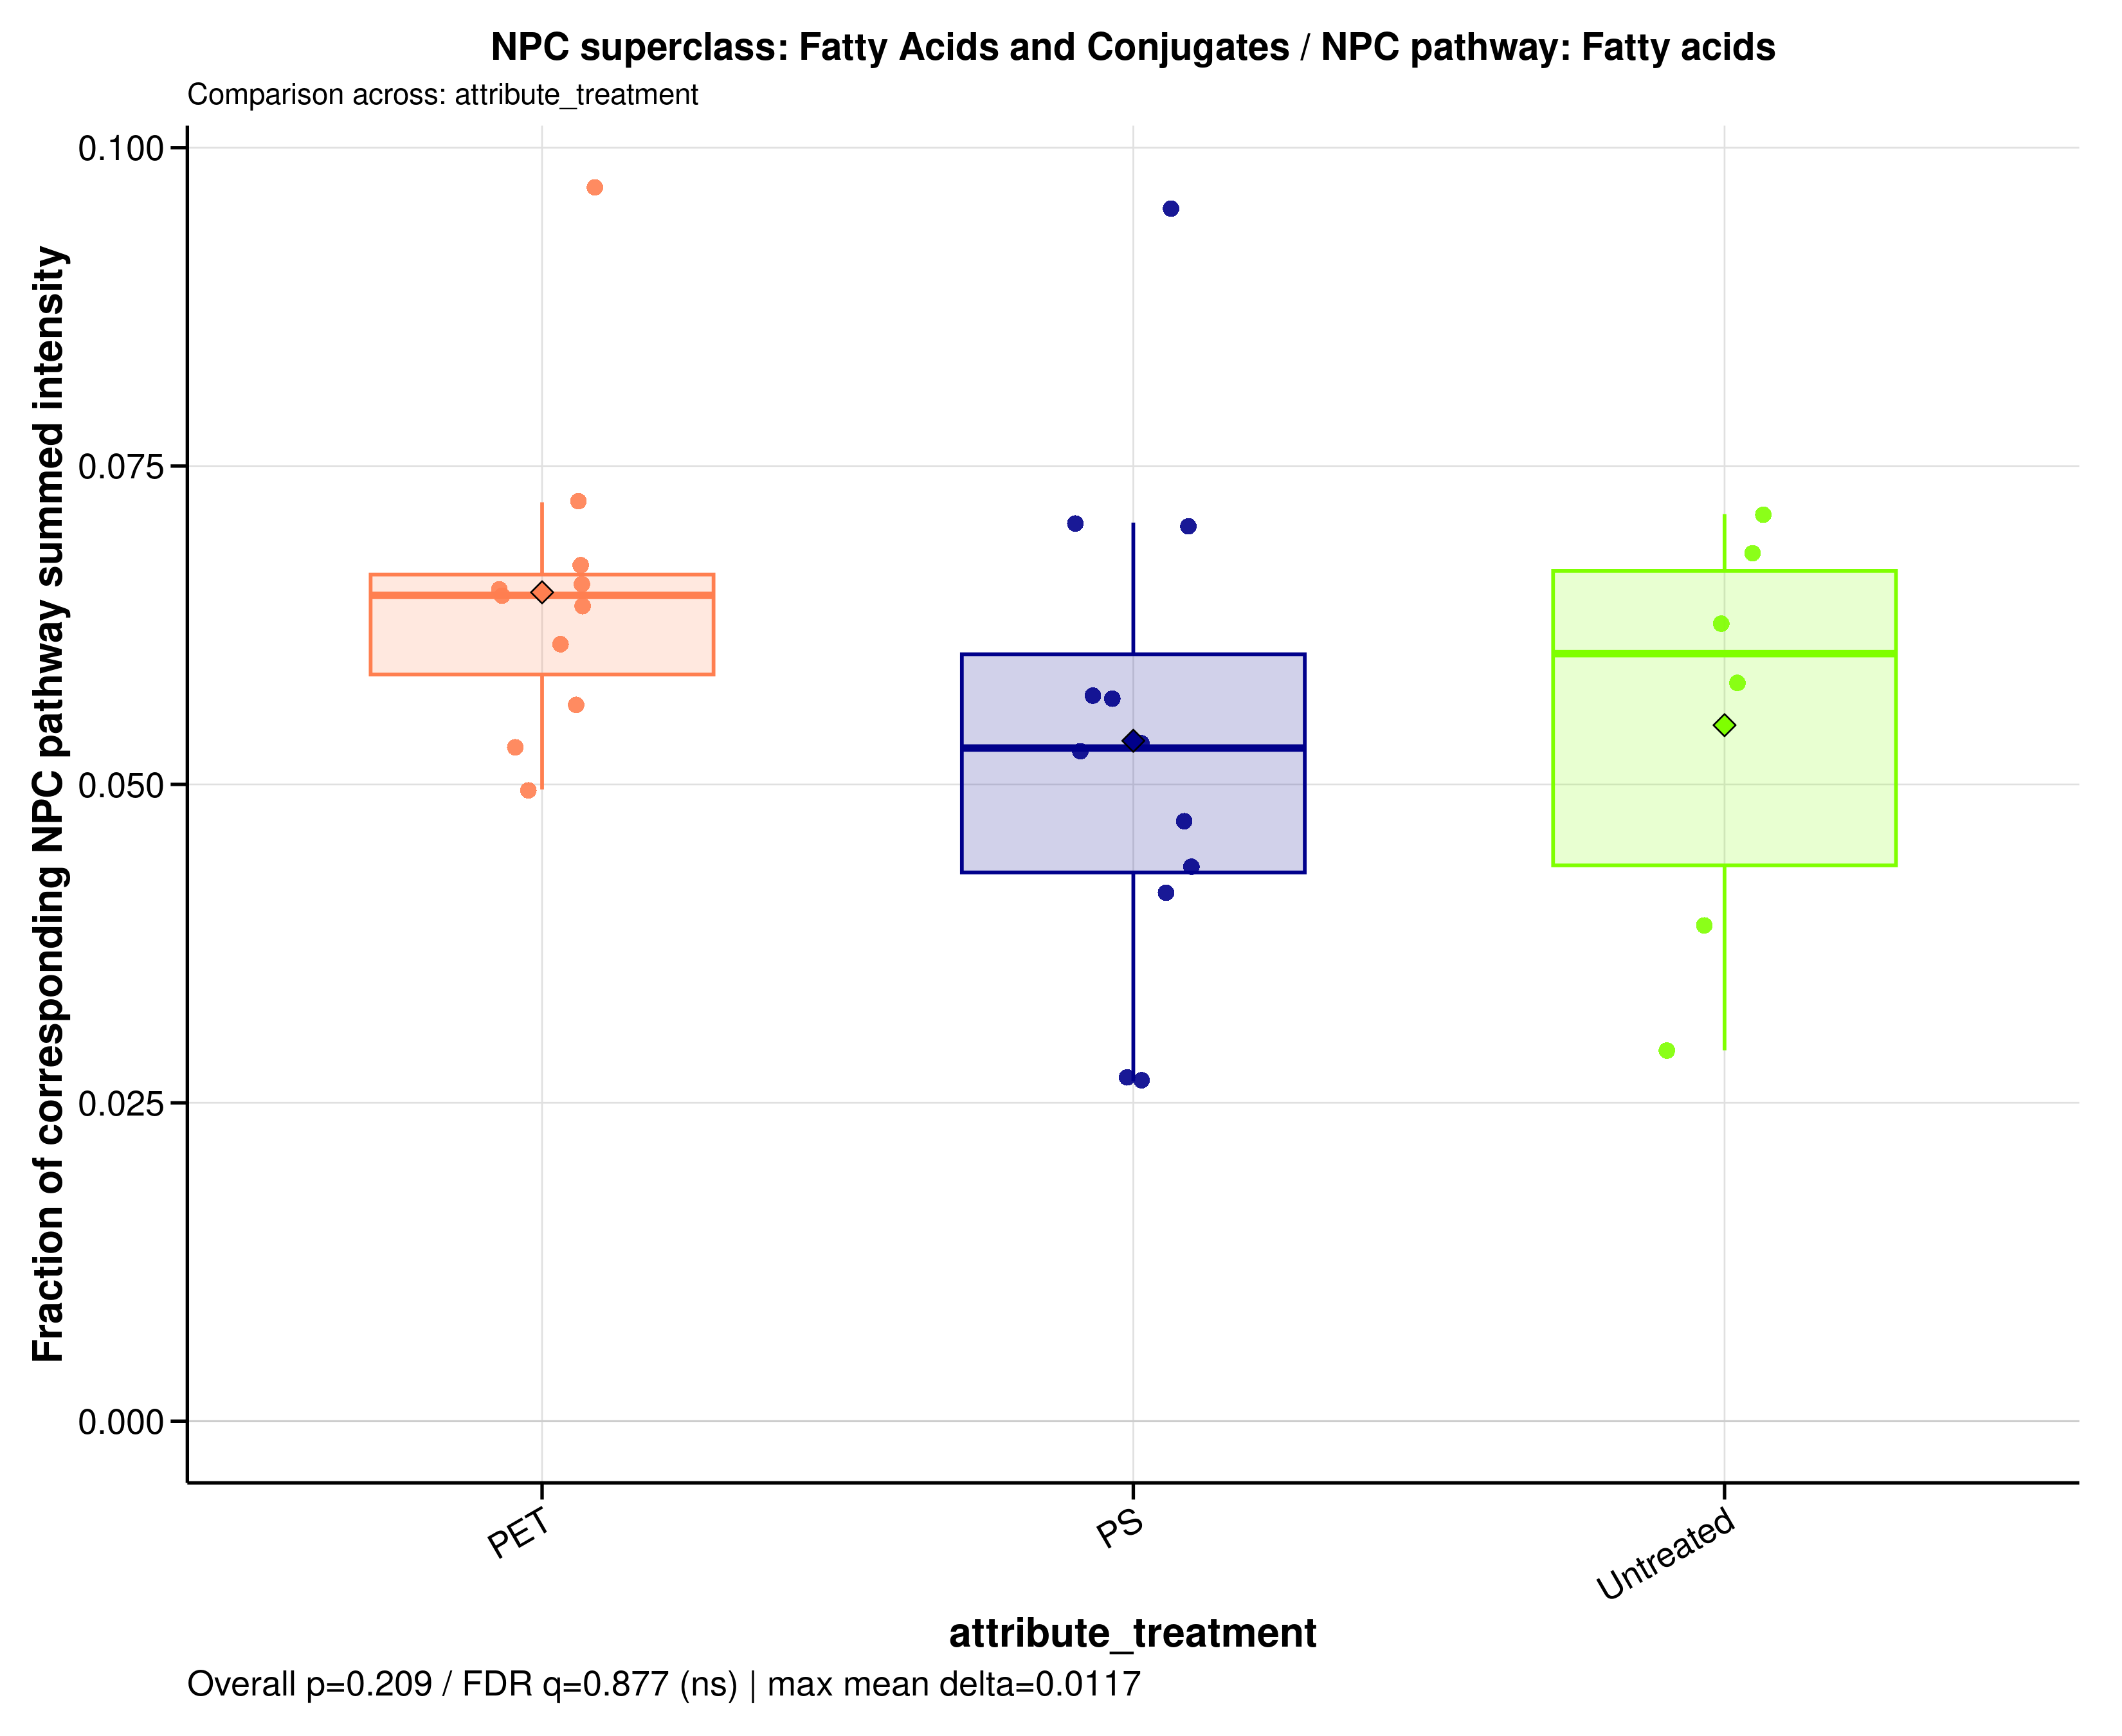

The file beside this chart, header and first rows:
sample_id	group	data_source	numerator_level	numerator_term	numerator_class	denominator_level	denominator_term	npc_pathway	npc_superclass	npc_class	ratio_label	ratio_plot_label	numerator_n_features	denominator_n_features	numerator_summed_intensity	denominator_summed_intensity	ratio	npc_overall_test	npc_overall_p_value	npc_overall_q_value	npc_overall_significance	npc_max_mean_difference	npc_max_median_difference
A549_110626_PET05	PET	filtered	superclass	Fatty Acids and Conjugates	Dicarboxylic acids | Fatty alcohols | Ha…	pathway	Fatty acids	Fatty acids	Fatty Acids and Conjugates	Dicarboxylic acids | Fatty alcohols | Ha…	NPC superclass: Fatty Acids and Conjugat…	Fatty Acids and Conjugates	85	1435	30.91	506.3	0.06104	kruskal_wallis	0.2087	0.8771	ns	0.01166	0.01199
A549_110626_PET100	PET	filtered	superclass	Fatty Acids and Conjugates	Dicarboxylic acids | Fatty alcohols | Ha…	pathway	Fatty acids	Fatty acids	Fatty Acids and Conjugates	Dicarboxylic acids | Fatty alcohols | Ha…	NPC superclass: Fatty Acids and Conjugat…	Fatty Acids and Conjugates	85	1435	37.36	556	0.06719	kruskal_wallis	0.2087	0.8771	ns	0.01166	0.01199
A549_110626_PS05	PS	filtered	superclass	Fatty Acids and Conjugates	Dicarboxylic acids | Fatty alcohols | Ha…	pathway	Fatty acids	Fatty acids	Fatty Acids and Conjugates	Dicarboxylic acids | Fatty alcohols | Ha…	NPC superclass: Fatty Acids and Conjugat…	Fatty Acids and Conjugates	85	1435	27.81	529.5	0.05253	kruskal_wallis	0.2087	0.8771	ns	0.01166	0.01199
A549_110626_PS100	PS	filtered	superclass	Fatty Acids and Conjugates	Dicarboxylic acids | Fatty alcohols | Ha…	pathway	Fatty acids	Fatty acids	Fatty Acids and Conjugates	Dicarboxylic acids | Fatty alcohols | Ha…	NPC superclass: Fatty Acids and Conjugat…	Fatty Acids and Conjugates	85	1435	42.66	607.9	0.07018	kruskal_wallis	0.2087	0.8771	ns	0.01166	0.01199
A549_110626_untreated	Untreated	filtered	superclass	Fatty Acids and Conjugates	Dicarboxylic acids | Fatty alcohols | Ha…	pathway	Fatty acids	Fatty acids	Fatty Acids and Conjugates	Dicarboxylic acids | Fatty alcohols | Ha…	NPC superclass: Fatty Acids and Conjugat…	Fatty Acids and Conjugates	85	1435	36.84	635.3	0.05799	kruskal_wallis	0.2087	0.8771	ns	0.01166	0.01199
A549_180626_PET05	PET	filtered	superclass	Fatty Acids and Conjugates	Dicarboxylic acids | Fatty alcohols | Ha…	pathway	Fatty acids	Fatty acids	Fatty Acids and Conjugates	Dicarboxylic acids | Fatty alcohols | Ha…	NPC superclass: Fatty Acids and Conjugat…	Fatty Acids and Conjugates	85	1435	25.93	394.2	0.06577	kruskal_wallis	0.2087	0.8771	ns	0.01166	0.01199
A549_180626_PET100	PET	filtered	superclass	Fatty Acids and Conjugates	Dicarboxylic acids | Fatty alcohols | Ha…	pathway	Fatty acids	Fatty acids	Fatty Acids and Conjugates	Dicarboxylic acids | Fatty alcohols | Ha…	NPC superclass: Fatty Acids and Conjugat…	Fatty Acids and Conjugates	85	1435	28.28	534.1	0.05295	kruskal_wallis	0.2087	0.8771	ns	0.01166	0.01199
A549_180626_PS05	PS	filtered	superclass	Fatty Acids and Conjugates	Dicarboxylic acids | Fatty alcohols | Ha…	pathway	Fatty acids	Fatty acids	Fatty Acids and Conjugates	Dicarboxylic acids | Fatty alcohols | Ha…	NPC superclass: Fatty Acids and Conjugat…	Fatty Acids and Conjugates	85	1435	14.04	519.3	0.02704	kruskal_wallis	0.2087	0.8771	ns	0.01166	0.01199
A549_180626_PS100	PS	filtered	superclass	Fatty Acids and Conjugates	Dicarboxylic acids | Fatty alcohols | Ha…	pathway	Fatty acids	Fatty acids	Fatty Acids and Conjugates	Dicarboxylic acids | Fatty alcohols | Ha…	NPC superclass: Fatty Acids and Conjugat…	Fatty Acids and Conjugates	85	1435	25.78	590.8	0.04363	kruskal_wallis	0.2087	0.8771	ns	0.01166	0.01199
A549_180626_untreated	Untreated	filtered	superclass	Fatty Acids and Conjugates	Dicarboxylic acids | Fatty alcohols | Ha…	pathway	Fatty acids	Fatty acids	Fatty Acids and Conjugates	Dicarboxylic acids | Fatty alcohols | Ha…	NPC superclass: Fatty Acids and Conjugat…	Fatty Acids and Conjugates	85	1435	22.34	574.8	0.03886	kruskal_wallis	0.2087	0.8771	ns	0.01166	0.01199
A549_210626_PET05	PET	filtered	superclass	Fatty Acids and Conjugates	Dicarboxylic acids | Fatty alcohols | Ha…	pathway	Fatty acids	Fatty acids	Fatty Acids and Conjugates	Dicarboxylic acids | Fatty alcohols | Ha…	NPC superclass: Fatty Acids and Conjugat…	Fatty Acids and Conjugates	85	1435	39.68	550	0.07215	kruskal_wallis	0.2087	0.8771	ns	0.01166	0.01199
A549_210626_PET100	PET	filtered	superclass	Fatty Acids and Conjugates	Dicarboxylic acids | Fatty alcohols | Ha…	pathway	Fatty acids	Fatty acids	Fatty Acids and Conjugates	Dicarboxylic acids | Fatty alcohols | Ha…	NPC superclass: Fatty Acids and Conjugat…	Fatty Acids and Conjugates	85	1435	43.18	666	0.06485	kruskal_wallis	0.2087	0.8771	ns	0.01166	0.01199
A549_210626_PS05	PS	filtered	superclass	Fatty Acids and Conjugates	Dicarboxylic acids | Fatty alcohols | Ha…	pathway	Fatty acids	Fatty acids	Fatty Acids and Conjugates	Dicarboxylic acids | Fatty alcohols | Ha…	NPC superclass: Fatty Acids and Conjugat…	Fatty Acids and Conjugates	85	1435	13.59	509.1	0.0267	kruskal_wallis	0.2087	0.8771	ns	0.01166	0.01199
A549_210626_PS100	PS	filtered	superclass	Fatty Acids and Conjugates	Dicarboxylic acids | Fatty alcohols | Ha…	pathway	Fatty acids	Fatty acids	Fatty Acids and Conjugates	Dicarboxylic acids | Fatty alcohols | Ha…	NPC superclass: Fatty Acids and Conjugat…	Fatty Acids and Conjugates	85	1435	35.67	670.6	0.05319	kruskal_wallis	0.2087	0.8771	ns	0.01166	0.01199
A549_210626_untreated	Untreated	filtered	superclass	Fatty Acids and Conjugates	Dicarboxylic acids | Fatty alcohols | Ha…	pathway	Fatty acids	Fatty acids	Fatty Acids and Conjugates	Dicarboxylic acids | Fatty alcohols | Ha…	NPC superclass: Fatty Acids and Conjugat…	Fatty Acids and Conjugates	85	1435	33.71	538.8	0.06255	kruskal_wallis	0.2087	0.8771	ns	0.01166	0.01199
MDM_160526_PET05	PET	filtered	superclass	Fatty Acids and Conjugates	Dicarboxylic acids | Fatty alcohols | Ha…	pathway	Fatty acids	Fatty acids	Fatty Acids and Conjugates	Dicarboxylic acids | Fatty alcohols | Ha…	NPC superclass: Fatty Acids and Conjugat…	Fatty Acids and Conjugates	85	1435	22.1	344.8	0.06408	kruskal_wallis	0.2087	0.8771	ns	0.01166	0.01199
MDM_160526_PET100	PET	filtered	superclass	Fatty Acids and Conjugates	Dicarboxylic acids | Fatty alcohols | Ha…	pathway	Fatty acids	Fatty acids	Fatty Acids and Conjugates	Dicarboxylic acids | Fatty alcohols | Ha…	NPC superclass: Fatty Acids and Conjugat…	Fatty Acids and Conjugates	85	1435	30.91	473.8	0.06524	kruskal_wallis	0.2087	0.8771	ns	0.01166	0.01199
MDM_160526_PS05	PS	filtered	superclass	Fatty Acids and Conjugates	Dicarboxylic acids | Fatty alcohols | Ha…	pathway	Fatty acids	Fatty acids	Fatty Acids and Conjugates	Dicarboxylic acids | Fatty alcohols | Ha…	NPC superclass: Fatty Acids and Conjugat…	Fatty Acids and Conjugates	85	1435	15.56	330.5	0.04708	kruskal_wallis	0.2087	0.8771	ns	0.01166	0.01199
MDM_160526_PS100	PS	filtered	superclass	Fatty Acids and Conjugates	Dicarboxylic acids | Fatty alcohols | Ha…	pathway	Fatty acids	Fatty acids	Fatty Acids and Conjugates	Dicarboxylic acids | Fatty alcohols | Ha…	NPC superclass: Fatty Acids and Conjugat…	Fatty Acids and Conjugates	85	1435	57.97	609	0.09519	kruskal_wallis	0.2087	0.8771	ns	0.01166	0.01199
MDM_160526_untreated	Untreated	filtered	superclass	Fatty Acids and Conjugates	Dicarboxylic acids | Fatty alcohols | Ha…	pathway	Fatty acids	Fatty acids	Fatty Acids and Conjugates	Dicarboxylic acids | Fatty alcohols | Ha…	NPC superclass: Fatty Acids and Conjugat…	Fatty Acids and Conjugates	85	1435	26.14	383.4	0.06817	kruskal_wallis	0.2087	0.8771	ns	0.01166	0.01199
MDM_A_190626_PET05	PET	filtered	superclass	Fatty Acids and Conjugates	Dicarboxylic acids | Fatty alcohols | Ha…	pathway	Fatty acids	Fatty acids	Fatty Acids and Conjugates	Dicarboxylic acids | Fatty alcohols | Ha…	NPC superclass: Fatty Acids and Conjugat…	Fatty Acids and Conjugates	85	1435	0	0	NA	kruskal_wallis	0.2087	0.8771	ns	0.01166	0.01199
MDM_A_190626_PET100	PET	filtered	superclass	Fatty Acids and Conjugates	Dicarboxylic acids | Fatty alcohols | Ha…	pathway	Fatty acids	Fatty acids	Fatty Acids and Conjugates	Dicarboxylic acids | Fatty alcohols | Ha…	NPC superclass: Fatty Acids and Conjugat…	Fatty Acids and Conjugates	85	1435	46.53	480.4	0.09686	kruskal_wallis	0.2087	0.8771	ns	0.01166	0.01199
MDM_A_190626_PS05	PS	filtered	superclass	Fatty Acids and Conjugates	Dicarboxylic acids | Fatty alcohols | Ha…	pathway	Fatty acids	Fatty acids	Fatty Acids and Conjugates	Dicarboxylic acids | Fatty alcohols | Ha…	NPC superclass: Fatty Acids and Conjugat…	Fatty Acids and Conjugates	85	1435	19.64	346.6	0.05667	kruskal_wallis	0.2087	0.8771	ns	0.01166	0.01199
MDM_A_190626_PS100	PS	filtered	superclass	Fatty Acids and Conjugates	Dicarboxylic acids | Fatty alcohols | Ha…	pathway	Fatty acids	Fatty acids	Fatty Acids and Conjugates	Dicarboxylic acids | Fatty alcohols | Ha…	NPC superclass: Fatty Acids and Conjugat…	Fatty Acids and Conjugates	85	1435	22.17	389.6	0.05691	kruskal_wallis	0.2087	0.8771	ns	0.01166	0.01199
MDM_A_190626_untreated	Untreated	filtered	superclass	Fatty Acids and Conjugates	Dicarboxylic acids | Fatty alcohols | Ha…	pathway	Fatty acids	Fatty acids	Fatty Acids and Conjugates	Dicarboxylic acids | Fatty alcohols | Ha…	NPC superclass: Fatty Acids and Conjugat…	Fatty Acids and Conjugates	85	1435	29.25	410.7	0.07123	kruskal_wallis	0.2087	0.8771	ns	0.01166	0.01199
MDM_B_120626_PS05	PS	filtered	superclass	Fatty Acids and Conjugates	Dicarboxylic acids | Fatty alcohols | Ha…	pathway	Fatty acids	Fatty acids	Fatty Acids and Conjugates	Dicarboxylic acids | Fatty alcohols | Ha…	NPC superclass: Fatty Acids and Conjugat…	Fatty Acids and Conjugates	85	1435	25.94	367.7	0.07056	kruskal_wallis	0.2087	0.8771	ns	0.01166	0.01199
MDM_B_190626_PET05	PET	filtered	superclass	Fatty Acids and Conjugates	Dicarboxylic acids | Fatty alcohols | Ha…	pathway	Fatty acids	Fatty acids	Fatty Acids and Conjugates	Dicarboxylic acids | Fatty alcohols | Ha…	NPC superclass: Fatty Acids and Conjugat…	Fatty Acids and Conjugates	85	1435	14.51	292.5	0.04961	kruskal_wallis	0.2087	0.8771	ns	0.01166	0.01199
MDM_B_190626_PET100	PET	filtered	superclass	Fatty Acids and Conjugates	Dicarboxylic acids | Fatty alcohols | Ha…	pathway	Fatty acids	Fatty acids	Fatty Acids and Conjugates	Dicarboxylic acids | Fatty alcohols | Ha…	NPC superclass: Fatty Acids and Conjugat…	Fatty Acids and Conjugates	85	1435	24.21	430.6	0.05622	kruskal_wallis	0.2087	0.8771	ns	0.01166	0.01199
MDM_B_190626_PS100	PS	filtered	superclass	Fatty Acids and Conjugates	Dicarboxylic acids | Fatty alcohols | Ha…	pathway	Fatty acids	Fatty acids	Fatty Acids and Conjugates	Dicarboxylic acids | Fatty alcohols | Ha…	NPC superclass: Fatty Acids and Conjugat…	Fatty Acids and Conjugates	85	1435	20.03	483.2	0.04146	kruskal_wallis	0.2087	0.8771	ns	0.01166	0.01199
MDM_B_190626_untreated	Untreated	filtered	superclass	Fatty Acids and Conjugates	Dicarboxylic acids | Fatty alcohols | Ha…	pathway	Fatty acids	Fatty acids	Fatty Acids and Conjugates	Dicarboxylic acids | Fatty alcohols | Ha…	NPC superclass: Fatty Acids and Conjugat…	Fatty Acids and Conjugates	85	1435	9.696	332.9	0.02912	kruskal_wallis	0.2087	0.8771	ns	0.01166	0.01199
